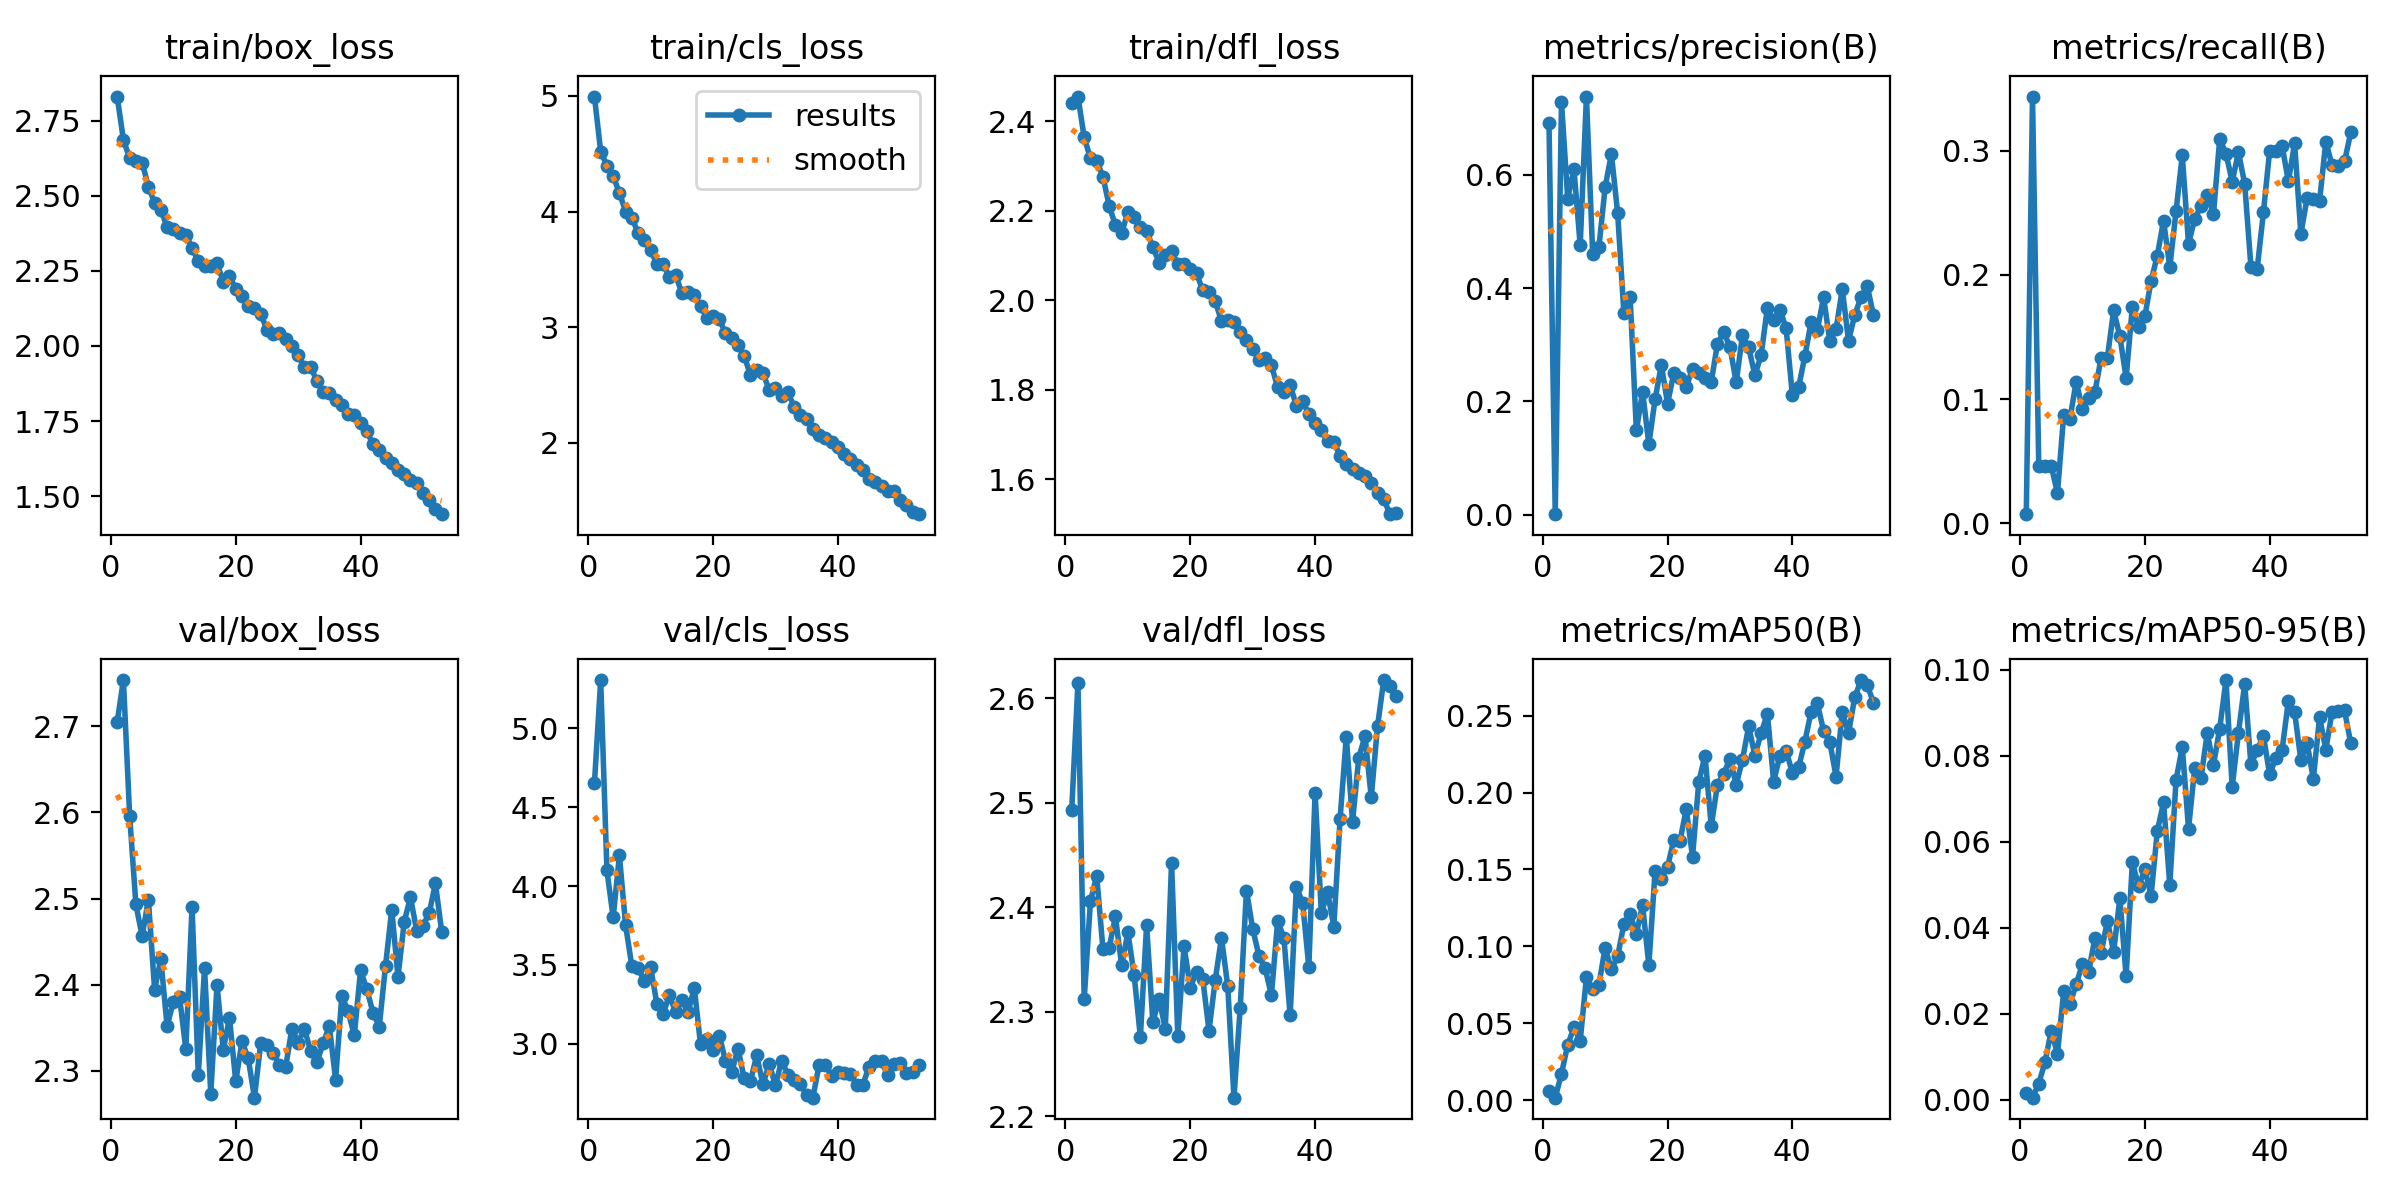

Values plotted in this chart, from the file beside it:
epoch, time, train/box_loss, train/cls_loss, train/dfl_loss, metrics/precision(B), metrics/recall(B), metrics/mAP50(B), metrics/mAP50-95(B), val/box_loss, val/cls_loss, val/dfl_loss, lr/pg0, lr/pg1, lr/pg2
1, 121.6, 2.831, 4.995, 2.44, 0.6913, 0.00735, 0.0059, 0.00171, 2.705, 4.653, 2.493, 0.0003326, 0.0003326, 0.06707
2, 250.4, 2.687, 4.519, 2.455, 0.00083, 0.3435, 0.00169, 0.00052, 2.754, 5.306, 2.615, 0.0006657, 0.0006657, 0.03407
3, 363, 2.625, 4.398, 2.363, 0.7286, 0.046, 0.01724, 0.00381, 2.596, 4.099, 2.312, 0.0009977, 0.0009977, 0.001071
4, 474.4, 2.615, 4.306, 2.317, 0.5576, 0.04629, 0.03608, 0.00877, 2.493, 3.802, 2.406, 0.0009966, 0.0009966, 0.0009966
5, 586.8, 2.611, 4.161, 2.312, 0.6103, 0.04615, 0.04731, 0.01607, 2.457, 4.194, 2.43, 0.0009939, 0.0009939, 0.0009939
6, 697.8, 2.531, 3.999, 2.276, 0.4752, 0.02436, 0.03858, 0.01076, 2.499, 3.75, 2.36, 0.0009905, 0.0009905, 0.0009905
7, 811.5, 2.477, 3.948, 2.211, 0.7381, 0.08743, 0.07998, 0.02523, 2.394, 3.491, 2.361, 0.0009863, 0.0009863, 0.0009863
8, 931.3, 2.453, 3.813, 2.167, 0.4605, 0.08418, 0.07219, 0.02225, 2.43, 3.482, 2.391, 0.0009814, 0.0009814, 0.0009814
9, 1044, 2.397, 3.753, 2.15, 0.4724, 0.1141, 0.07518, 0.02687, 2.352, 3.396, 2.344, 0.0009758, 0.0009758, 0.0009758
10, 1156, 2.388, 3.666, 2.196, 0.5782, 0.09187, 0.09916, 0.03156, 2.38, 3.487, 2.376, 0.0009694, 0.0009694, 0.0009694
11, 1269, 2.376, 3.548, 2.185, 0.6367, 0.1012, 0.08512, 0.02981, 2.386, 3.254, 2.336, 0.0009623, 0.0009623, 0.0009623
12, 1379, 2.37, 3.547, 2.164, 0.5326, 0.1056, 0.09349, 0.0376, 2.325, 3.189, 2.276, 0.0009545, 0.0009545, 0.0009545
13, 1490, 2.327, 3.432, 2.154, 0.3557, 0.1335, 0.1144, 0.03414, 2.491, 3.308, 2.383, 0.000946, 0.000946, 0.000946
14, 1600, 2.281, 3.454, 2.118, 0.3849, 0.1334, 0.1208, 0.04165, 2.295, 3.203, 2.29, 0.0009369, 0.0009369, 0.0009369
15, 1710, 2.267, 3.297, 2.084, 0.1486, 0.1714, 0.1082, 0.03435, 2.419, 3.277, 2.312, 0.0009271, 0.0009271, 0.0009271
16, 1821, 2.266, 3.303, 2.102, 0.2168, 0.1505, 0.1268, 0.04691, 2.274, 3.2, 2.284, 0.0009166, 0.0009166, 0.0009166
17, 1931, 2.275, 3.276, 2.109, 0.1244, 0.117, 0.08784, 0.02873, 2.4, 3.354, 2.443, 0.0009055, 0.0009055, 0.0009055
18, 2042, 2.215, 3.185, 2.08, 0.2036, 0.1743, 0.1489, 0.05527, 2.325, 2.996, 2.277, 0.0008937, 0.0008937, 0.0008937
19, 2152, 2.233, 3.082, 2.08, 0.2644, 0.1578, 0.1437, 0.04959, 2.362, 3.029, 2.363, 0.0008814, 0.0008814, 0.0008814
20, 2262, 2.191, 3.098, 2.07, 0.1962, 0.1666, 0.1519, 0.05361, 2.288, 2.963, 2.323, 0.0008685, 0.0008685, 0.0008685
21, 2373, 2.166, 3.072, 2.06, 0.2497, 0.195, 0.1691, 0.04742, 2.334, 3.052, 2.338, 0.000855, 0.000855, 0.000855
22, 2484, 2.133, 2.948, 2.021, 0.2415, 0.2155, 0.1687, 0.0625, 2.315, 2.893, 2.331, 0.000841, 0.000841, 0.000841
23, 2596, 2.127, 2.903, 2.017, 0.2252, 0.2435, 0.1894, 0.06911, 2.269, 2.821, 2.282, 0.0008265, 0.0008265, 0.0008265
24, 2707, 2.107, 2.846, 1.998, 0.2579, 0.2063, 0.1583, 0.04998, 2.332, 2.97, 2.331, 0.0008115, 0.0008115, 0.0008115
25, 2820, 2.054, 2.753, 1.952, 0.25, 0.2512, 0.2069, 0.07431, 2.33, 2.781, 2.371, 0.000796, 0.000796, 0.000796
26, 2934, 2.04, 2.585, 1.955, 0.2407, 0.2961, 0.2241, 0.082, 2.321, 2.764, 2.325, 0.00078, 0.00078, 0.00078
27, 3048, 2.042, 2.629, 1.951, 0.2342, 0.2251, 0.1781, 0.06301, 2.307, 2.927, 2.218, 0.0007636, 0.0007636, 0.0007636
28, 3163, 2.023, 2.603, 1.928, 0.3021, 0.2451, 0.2052, 0.07721, 2.305, 2.743, 2.304, 0.0007469, 0.0007469, 0.0007469
29, 3277, 2, 2.459, 1.912, 0.3224, 0.2554, 0.2122, 0.0748, 2.349, 2.875, 2.416, 0.0007297, 0.0007297, 0.0007297
30, 3388, 1.969, 2.479, 1.891, 0.2956, 0.2639, 0.2221, 0.08522, 2.333, 2.737, 2.379, 0.0007122, 0.0007122, 0.0007122
31, 3501, 1.93, 2.404, 1.865, 0.2337, 0.2492, 0.2051, 0.07784, 2.349, 2.894, 2.354, 0.0006944, 0.0006944, 0.0006944
32, 3624, 1.931, 2.44, 1.87, 0.3163, 0.3094, 0.2213, 0.08628, 2.323, 2.804, 2.341, 0.0006763, 0.0006763, 0.0006763
33, 3740, 1.883, 2.31, 1.854, 0.2952, 0.2976, 0.2431, 0.09755, 2.31, 2.771, 2.316, 0.000658, 0.000658, 0.000658
34, 3852, 1.845, 2.24, 1.805, 0.2457, 0.2751, 0.2238, 0.07274, 2.332, 2.743, 2.387, 0.0006394, 0.0006394, 0.0006394
35, 3964, 1.843, 2.204, 1.795, 0.2823, 0.2986, 0.2388, 0.08531, 2.352, 2.678, 2.371, 0.0006206, 0.0006206, 0.0006206
36, 4078, 1.819, 2.124, 1.81, 0.3653, 0.2734, 0.2511, 0.09664, 2.29, 2.659, 2.296, 0.0006016, 0.0006016, 0.0006016
37, 4188, 1.802, 2.069, 1.764, 0.3428, 0.2065, 0.2071, 0.07794, 2.387, 2.866, 2.419, 0.0005824, 0.0005824, 0.0005824
38, 4304, 1.774, 2.046, 1.774, 0.3621, 0.2046, 0.224, 0.08122, 2.369, 2.866, 2.404, 0.0005632, 0.0005632, 0.0005632
39, 4427, 1.77, 2.008, 1.745, 0.329, 0.2503, 0.2271, 0.08466, 2.341, 2.798, 2.343, 0.0005438, 0.0005438, 0.0005438
40, 4545, 1.744, 1.96, 1.725, 0.2106, 0.2998, 0.213, 0.07561, 2.417, 2.821, 2.51, 0.0005244, 0.0005244, 0.0005244
41, 4656, 1.715, 1.901, 1.71, 0.2247, 0.2997, 0.2163, 0.07948, 2.395, 2.814, 2.394, 0.000505, 0.000505, 0.000505
42, 4767, 1.672, 1.862, 1.684, 0.2799, 0.3039, 0.233, 0.08137, 2.367, 2.808, 2.414, 0.0004856, 0.0004856, 0.0004856
43, 4883, 1.653, 1.811, 1.683, 0.3398, 0.2753, 0.2525, 0.09272, 2.352, 2.742, 2.382, 0.0004662, 0.0004662, 0.0004662
44, 4994, 1.627, 1.762, 1.652, 0.3255, 0.3059, 0.2579, 0.09009, 2.422, 2.739, 2.484, 0.0004468, 0.0004468, 0.0004468
45, 5105, 1.609, 1.686, 1.633, 0.384, 0.2331, 0.2403, 0.07896, 2.487, 2.856, 2.563, 0.0004276, 0.0004276, 0.0004276
46, 5216, 1.587, 1.665, 1.623, 0.3063, 0.2616, 0.2328, 0.08295, 2.409, 2.893, 2.482, 0.0004084, 0.0004084, 0.0004084
47, 5332, 1.574, 1.631, 1.614, 0.3271, 0.2613, 0.2104, 0.07453, 2.473, 2.888, 2.543, 0.0003894, 0.0003894, 0.0003894
48, 5457, 1.555, 1.588, 1.606, 0.3983, 0.2595, 0.2526, 0.08893, 2.502, 2.8, 2.564, 0.0003706, 0.0003706, 0.0003706
49, 5582, 1.543, 1.582, 1.591, 0.3067, 0.3072, 0.2388, 0.0814, 2.462, 2.871, 2.505, 0.000352, 0.000352, 0.000352
50, 5701, 1.51, 1.503, 1.569, 0.3525, 0.2882, 0.2619, 0.09015, 2.469, 2.881, 2.573, 0.0003337, 0.0003337, 0.0003337
51, 5812, 1.487, 1.463, 1.555, 0.384, 0.288, 0.2731, 0.0903, 2.483, 2.818, 2.617, 0.0003156, 0.0003156, 0.0003156
52, 5922, 1.456, 1.406, 1.522, 0.4037, 0.2913, 0.2698, 0.09049, 2.518, 2.824, 2.612, 0.0002978, 0.0002978, 0.0002978
53, 6033, 1.44, 1.384, 1.524, 0.3518, 0.3146, 0.2584, 0.08284, 2.462, 2.867, 2.602, 0.0002803, 0.0002803, 0.0002803
